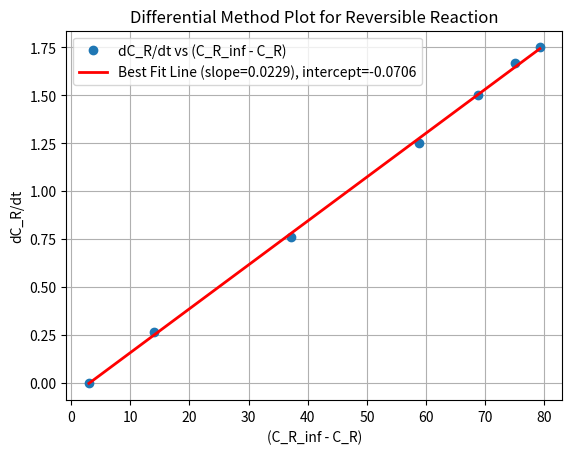

Source code (Python):
import numpy as np
import matplotlib.pyplot as plt
from scipy.stats import linregress
import math


# --- 1. DATA INPUT ---
time = np.array([0, 2, 5, 10, 20, 60, 120, math.inf])
C_R = np.array([10, 13.5, 18.5, 26, 38.5, 69, 85, 91])
C_R_inf = 91  # Concentration at infinity (Equilibrium)

# Initial Concentration of R
C_R0 = C_R[0]

# --- 2. DIFFERENTIAL METHOD CALCULATION ---
# Formula: dC_R/dt = (k1 + k2) * (C_R_inf - C_R)

dC_R_dt = np.diff(C_R) / np.diff(time)  # dC_R/dt using finite difference
# We will use the mid-point time for plotting
time_mid = (time[:-1] + time[1:]) / 2
# Calculate the term (C_R_inf - C_R) at mid-points
C_R_mid = (C_R[:-1] + C_R[1:]) / 2






slope, intercept, r_value, p_value, std_err = linregress((C_R_inf - C_R_mid), dC_R_dt)

# The slope corresponds to (k1 + k2)
k_sum = slope

print(f"Regression Results:")
print(f"Slope (k1 + k2): {slope:.4f} min^-1")
print(f"R-squared: {r_value**2:.4f} (Close to 1.0 indicates a good fit)")

C_total = 100

k1 = k_sum * C_R_inf/C_total
k2 = k_sum - k1

print(f"\nCalculated Rate Constants:")
print(f"Forward Rate Constant (k1): {k1:.4f} min^-1")
print(f"Reverse Rate Constant (k2): {k2:.4f} min^-1")

print(f"\nProposed Rate Equation:")
print(f"-r_A = {k1:.4f} C_A - {k2:.4f} C_R")

plt.plot((C_R_inf - C_R_mid), dC_R_dt, "o", label='dC_R/dt vs (C_R_inf - C_R)', linestyle = "")
plt.plot((C_R_inf - C_R_mid), slope*(C_R_inf - C_R_mid) + intercept, label=f'Best Fit Line (slope={slope:.4f}), intercept={intercept:.4f}', color='red', linewidth=2)

plt.xlabel('(C_R_inf - C_R)')
plt.ylabel('dC_R/dt')
plt.title('Differential Method Plot for Reversible Reaction')
plt.legend()
plt.grid(True)
plt.show()
